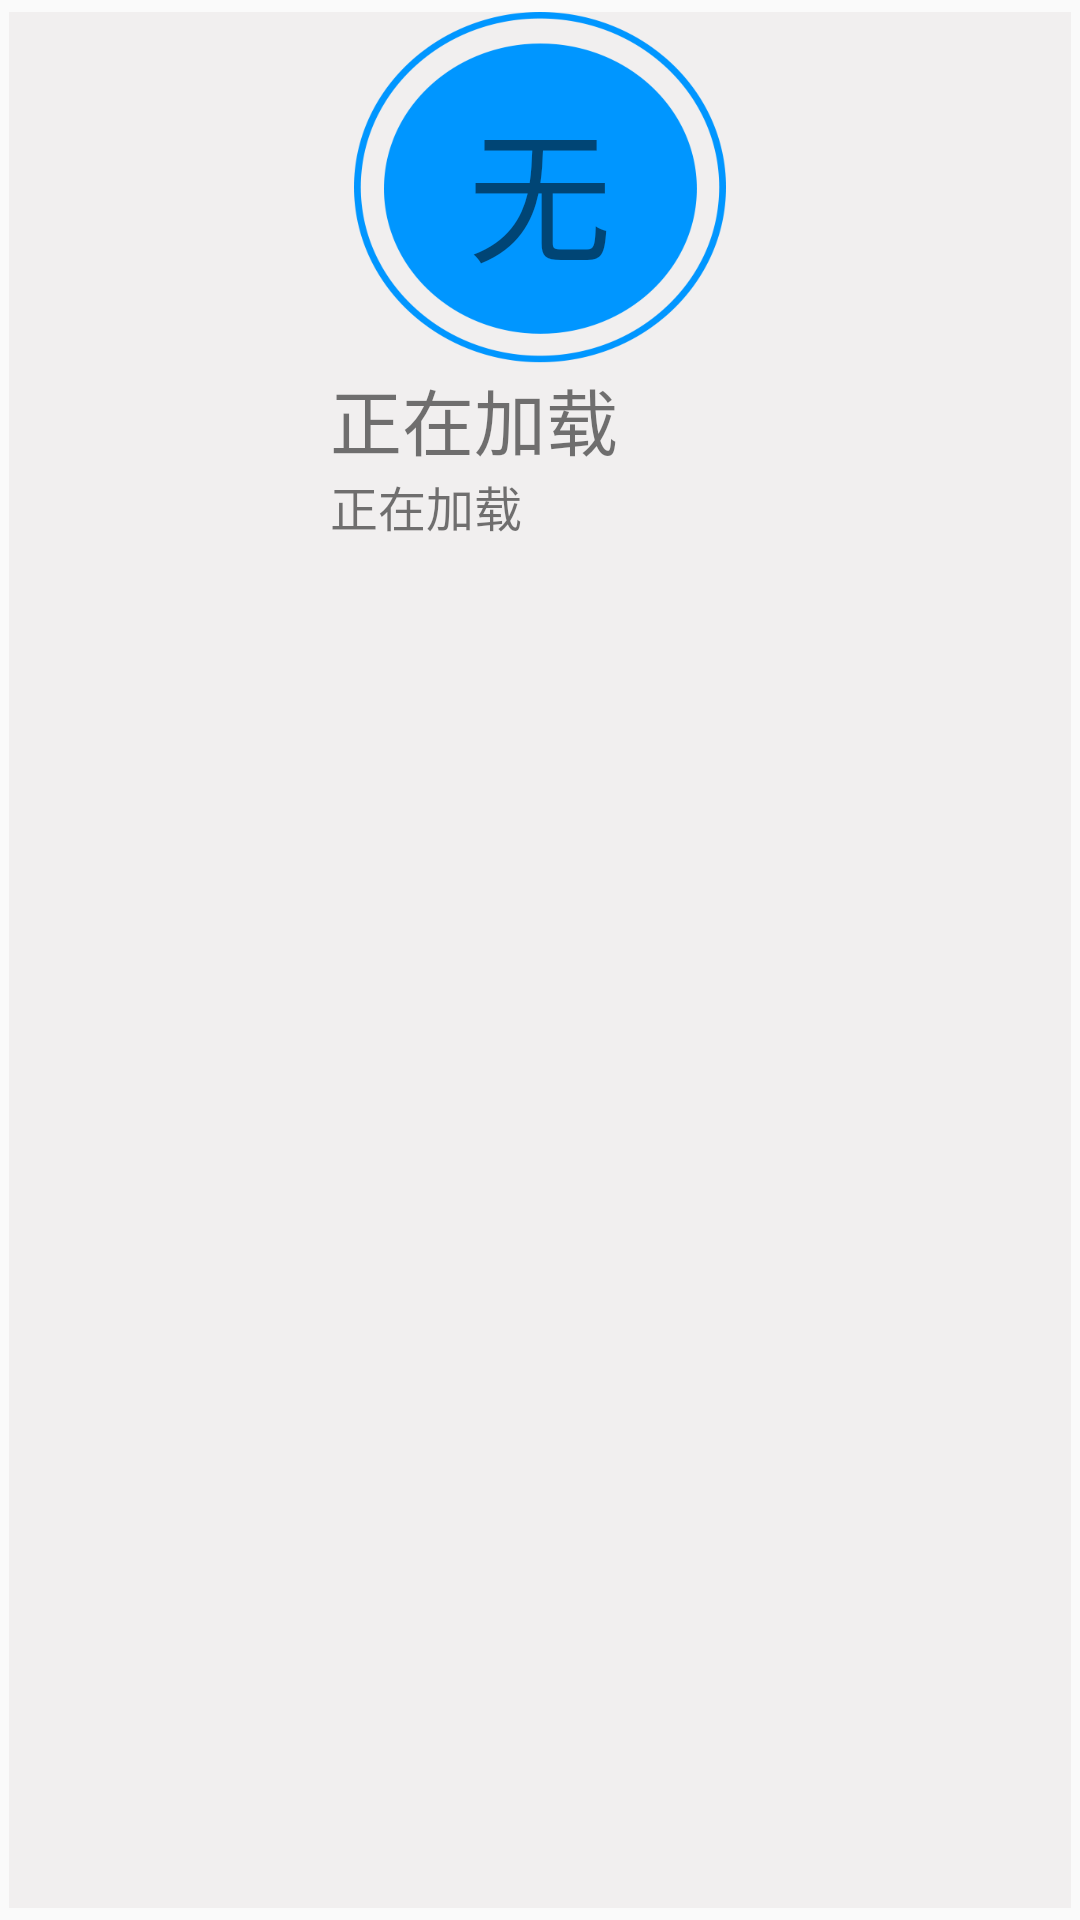

Produce the Android XML layout that renders to this screen, including the resource entries it uses.
<!-- AndroidManifest.xml: application theme Theme.AppCompat.Light.NoActionBar -->
<!-- res/layout/recycle_item.xml -->
<?xml version="1.0" encoding="utf-8"?>
<LinearLayout xmlns:android="http://schemas.android.com/apk/res/android"
    android:layout_width="match_parent"
    android:layout_height="wrap_content">

    <LinearLayout
        android:layout_width="match_parent"
        android:layout_height="match_parent"
        android:layout_marginLeft="3dp"
        android:layout_marginTop="4dp"
        android:layout_marginRight="3dp"
        android:layout_marginBottom="4dp"
        android:background="#46D6D1D1"
        android:orientation="vertical">

        <TextView
            android:id="@+id/textView3"
            android:layout_width="124dp"
            android:layout_height="118dp"
            android:layout_gravity="center"
            android:background="@drawable/button_1"
            android:gravity="center"
            android:text="无"
            android:textSize="48sp" />

        <TextView
            android:id="@+id/textView4"
            android:layout_width="140dp"
            android:layout_height="wrap_content"
            android:layout_gravity="center"
            android:text="@string/loading"
            android:textSize="24sp" />

        <TextView
            android:id="@+id/textView6"
            android:layout_width="140dp"
            android:layout_height="wrap_content"
            android:layout_gravity="center"
            android:text="@string/loading"
            android:textSize="16sp" />
    </LinearLayout>

</LinearLayout>
<!-- resources referenced by this layout -->
<resources>
  <!-- drawable button_1: png bitmap (drawable, 20015 bytes) -->
  <string name="loading">正在加载</string>
</resources>
